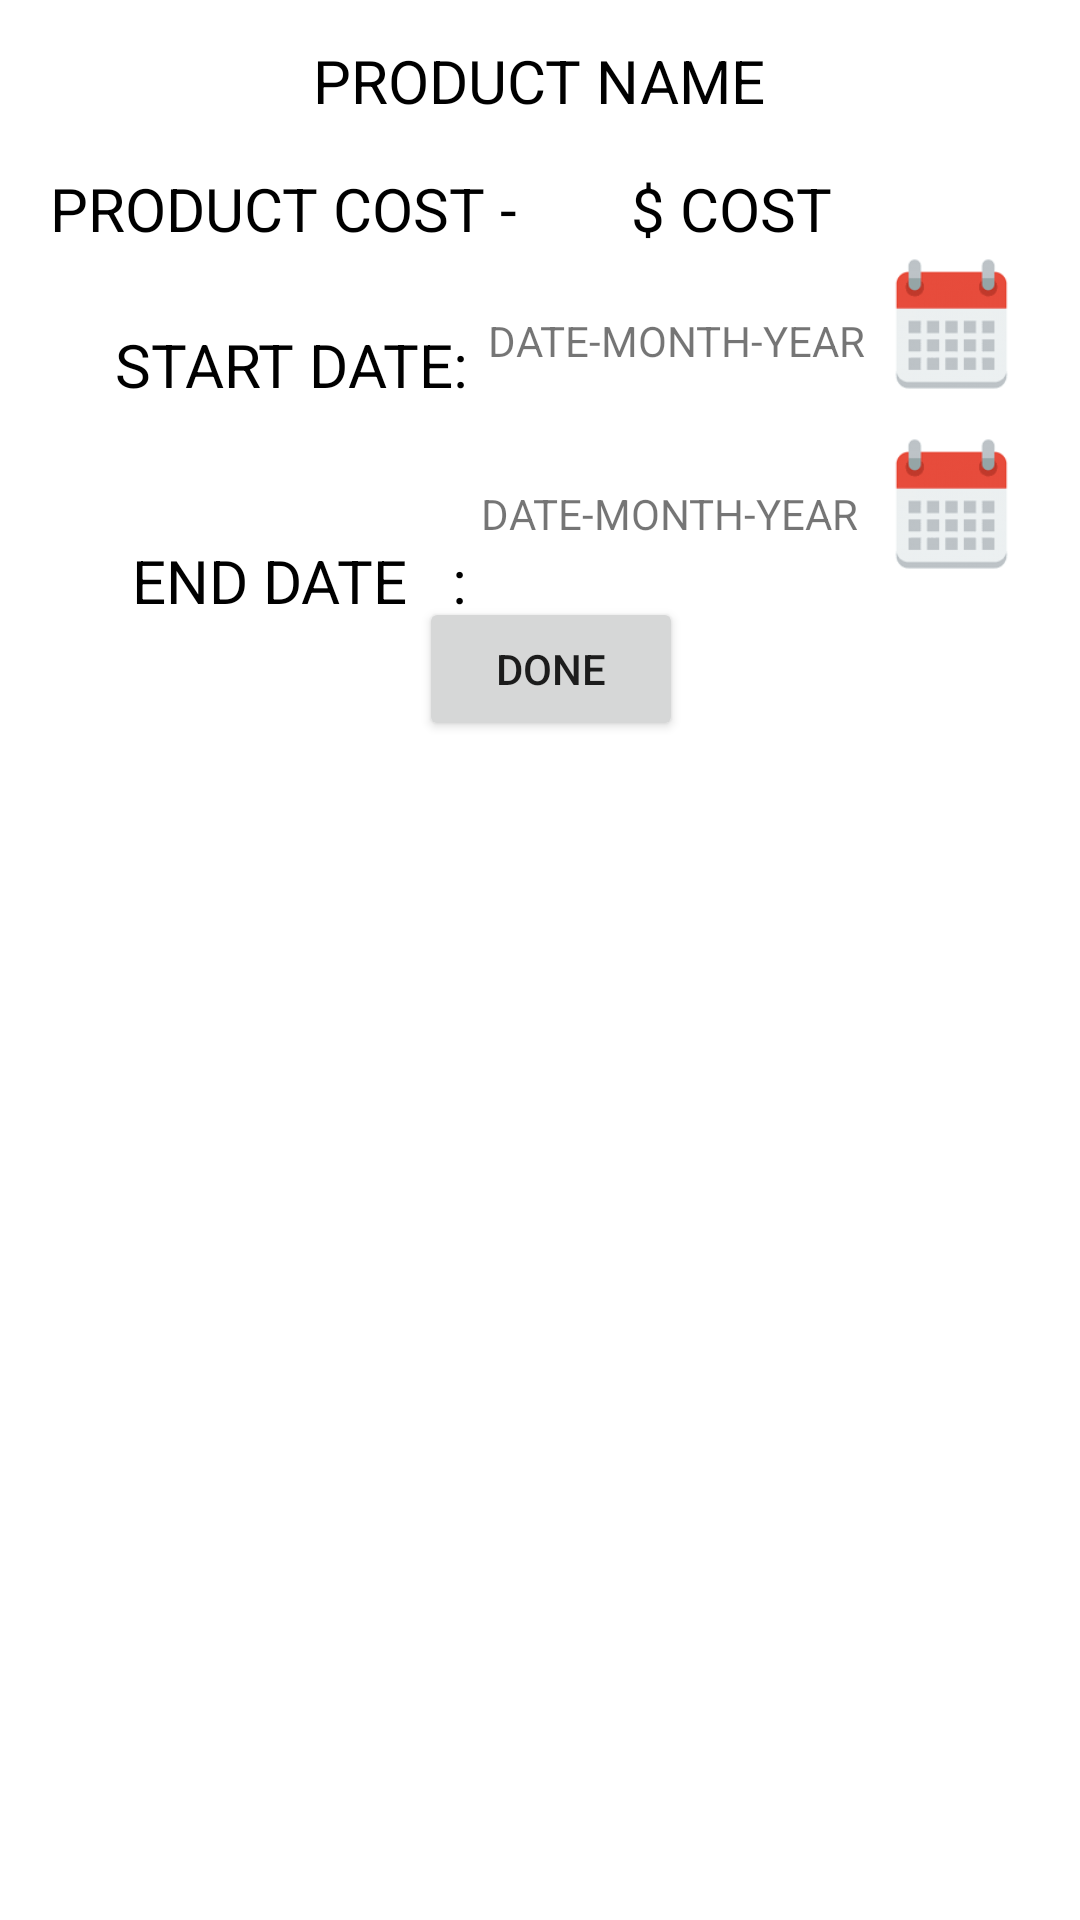

Android layout source for this screen:
<!-- AndroidManifest.xml: application theme Theme.DIALYBOOK -->
<!-- res/layout/activity_productsales_productbills.xml -->
<?xml version="1.0" encoding="utf-8"?>
<androidx.constraintlayout.widget.ConstraintLayout xmlns:android="http://schemas.android.com/apk/res/android"
    xmlns:app="http://schemas.android.com/apk/res-auto"
    xmlns:tools="http://schemas.android.com/tools"
    android:layout_width="match_parent"
    android:layout_height="match_parent"
    tools:context=".productsales_productbills">

    <TextView
        android:id="@+id/product_name"
        android:layout_width="wrap_content"
        android:layout_height="wrap_content"
        android:text="PRODUCT NAME"
        android:textColor="@color/black"
        android:textSize="20sp"
        app:layout_constraintBottom_toBottomOf="parent"
        app:layout_constraintEnd_toEndOf="parent"
        app:layout_constraintHorizontal_bias="0.498"
        app:layout_constraintLeft_toLeftOf="parent"
        app:layout_constraintRight_toRightOf="parent"
        app:layout_constraintStart_toStartOf="parent"
        app:layout_constraintTop_toTopOf="parent"
        app:layout_constraintVertical_bias="0.022" />

    <Button
        android:id="@+id/but_filter"
        android:layout_width="wrap_content"
        android:layout_height="wrap_content"
        android:text="DONE"
        app:layout_constraintBottom_toBottomOf="parent"
        app:layout_constraintEnd_toEndOf="parent"
        app:layout_constraintHorizontal_bias="0.513"
        app:layout_constraintStart_toStartOf="parent"
        app:layout_constraintTop_toTopOf="parent"
        app:layout_constraintVertical_bias="0.336" />

    <TextView
        android:id="@+id/product_cost"
        android:layout_width="131dp"
        android:layout_height="26dp"
        android:layout_marginTop="56dp"
        android:text="$ COST"
        android:textColor="@color/black"
        android:textSize="20sp"
        android:gravity="center"
        app:layout_constraintEnd_toEndOf="parent"
        app:layout_constraintHorizontal_bias="0.779"
        app:layout_constraintLeft_toLeftOf="parent"
        app:layout_constraintRight_toRightOf="parent"
        app:layout_constraintStart_toStartOf="parent"
        app:layout_constraintTop_toTopOf="parent" />

    <TextView
        android:id="@+id/product_name2"
        android:layout_width="wrap_content"
        android:layout_height="wrap_content"
        android:layout_marginTop="56dp"
        android:text="PRODUCT COST -"
        android:textColor="@color/black"
        android:textSize="20sp"
        app:layout_constraintEnd_toEndOf="parent"
        app:layout_constraintHorizontal_bias="0.081"
        app:layout_constraintLeft_toLeftOf="parent"
        app:layout_constraintRight_toRightOf="parent"
        app:layout_constraintStart_toStartOf="parent"
        app:layout_constraintTop_toTopOf="parent" />

    <TextView
        android:id="@+id/start_date"
        android:layout_width="wrap_content"
        android:layout_height="wrap_content"
        android:layout_marginTop="108dp"
        android:text="START DATE:"
        android:textColor="@color/black"
        android:textSize="20sp"
        app:layout_constraintHorizontal_bias="0.158"
        app:layout_constraintLeft_toLeftOf="parent"
        app:layout_constraintRight_toRightOf="parent"
        app:layout_constraintTop_toTopOf="parent" />

    <TextView
        android:id="@+id/end_date"
        android:layout_width="wrap_content"
        android:layout_height="wrap_content"
        android:layout_marginTop="180dp"
        android:text="END DATE   :"
        android:textColor="@color/black"
        android:textSize="20sp"
        app:layout_constraintHorizontal_bias="0.177"
        app:layout_constraintLeft_toLeftOf="parent"
        app:layout_constraintRight_toRightOf="parent"
        app:layout_constraintTop_toTopOf="parent" />


    <ListView
        android:id="@+id/history_list"
        android:layout_width="372dp"
        android:layout_height="422dp"
        app:layout_constraintBottom_toBottomOf="parent"
        app:layout_constraintEnd_toEndOf="parent"
        app:layout_constraintHorizontal_bias="0.589"
        app:layout_constraintStart_toStartOf="parent"
        app:layout_constraintTop_toTopOf="parent"
        app:layout_constraintVertical_bias="0.948" />

    <TextView
        android:id="@+id/startdate"
        android:layout_width="157dp"
        android:layout_height="40dp"
        android:ems="10"
        android:inputType="textPersonName"
        android:text="DATE-MONTH-YEAR"
        android:gravity="center"
        app:layout_constraintBottom_toBottomOf="parent"
        app:layout_constraintEnd_toEndOf="parent"
        app:layout_constraintHorizontal_bias="0.724"
        app:layout_constraintStart_toStartOf="parent"
        app:layout_constraintTop_toTopOf="parent"
        app:layout_constraintVertical_bias="0.156" />

    <TextView
        android:id="@+id/enddate"
        android:layout_width="153dp"
        android:layout_height="45dp"
        android:ems="10"
        android:inputType="textPersonName"
        android:text="DATE-MONTH-YEAR"
        android:gravity="center"
        app:layout_constraintBottom_toBottomOf="parent"
        app:layout_constraintEnd_toEndOf="parent"
        app:layout_constraintHorizontal_bias="0.709"
        app:layout_constraintStart_toStartOf="parent"
        app:layout_constraintTop_toTopOf="parent"
        app:layout_constraintVertical_bias="0.25" />

    <ImageView
        android:id="@+id/image_start"
        android:layout_width="49dp"
        android:layout_height="52dp"
        android:src="@drawable/calender"
        app:layout_constraintBottom_toBottomOf="parent"
        app:layout_constraintEnd_toEndOf="parent"
        app:layout_constraintHorizontal_bias="0.941"
        app:layout_constraintStart_toStartOf="parent"
        app:layout_constraintTop_toTopOf="parent"
        app:layout_constraintVertical_bias="0.141"></ImageView>

    <ImageView
        android:id="@+id/image_end"
        android:layout_width="49dp"
        android:layout_height="52dp"
        android:src="@drawable/calender"
        app:layout_constraintBottom_toBottomOf="parent"
        app:layout_constraintEnd_toEndOf="parent"
        app:layout_constraintHorizontal_bias="0.941"
        app:layout_constraintStart_toStartOf="parent"
        app:layout_constraintTop_toTopOf="parent"
        app:layout_constraintVertical_bias="0.243"></ImageView>


</androidx.constraintlayout.widget.ConstraintLayout>
<!-- resources referenced by this layout -->
<resources>
  <color name="black">#FF000000</color>
  <!-- drawable calender: png bitmap (drawable, 2880 bytes) -->
  <style name="Theme.DIALYBOOK" parent="Theme.MaterialComponents.Light.DarkActionBar">
          
          <item name="colorPrimary">@color/default_color_blue</item>
          <item name="color">@color/red</item>
          <item name="colorOnBackground">@color/green</item>
          <item name="colorPrimaryVariant">@color/purple_700</item>
          <item name="colorOnPrimary">@color/white</item>
          
          <item name="colorSecondary">@color/teal_200</item>
          <item name="colorSecondaryVariant">@color/teal_700</item>
          <item name="colorOnSecondary">@color/black</item>
          
          <item name="android:statusBarColor">?attr/colorPrimaryVariant</item>
          
      </style>
  <color name="default_color_blue">#0048A8</color>
  <color name="red">#F41E1E</color>
  <color name="green">#48FB60</color>
  <color name="purple_700">#FF3700B3</color>
  <color name="white">#FFFFFFFF</color>
  <color name="teal_200">#FF03DAC5</color>
  <color name="teal_700">#FF018786</color>
</resources>
